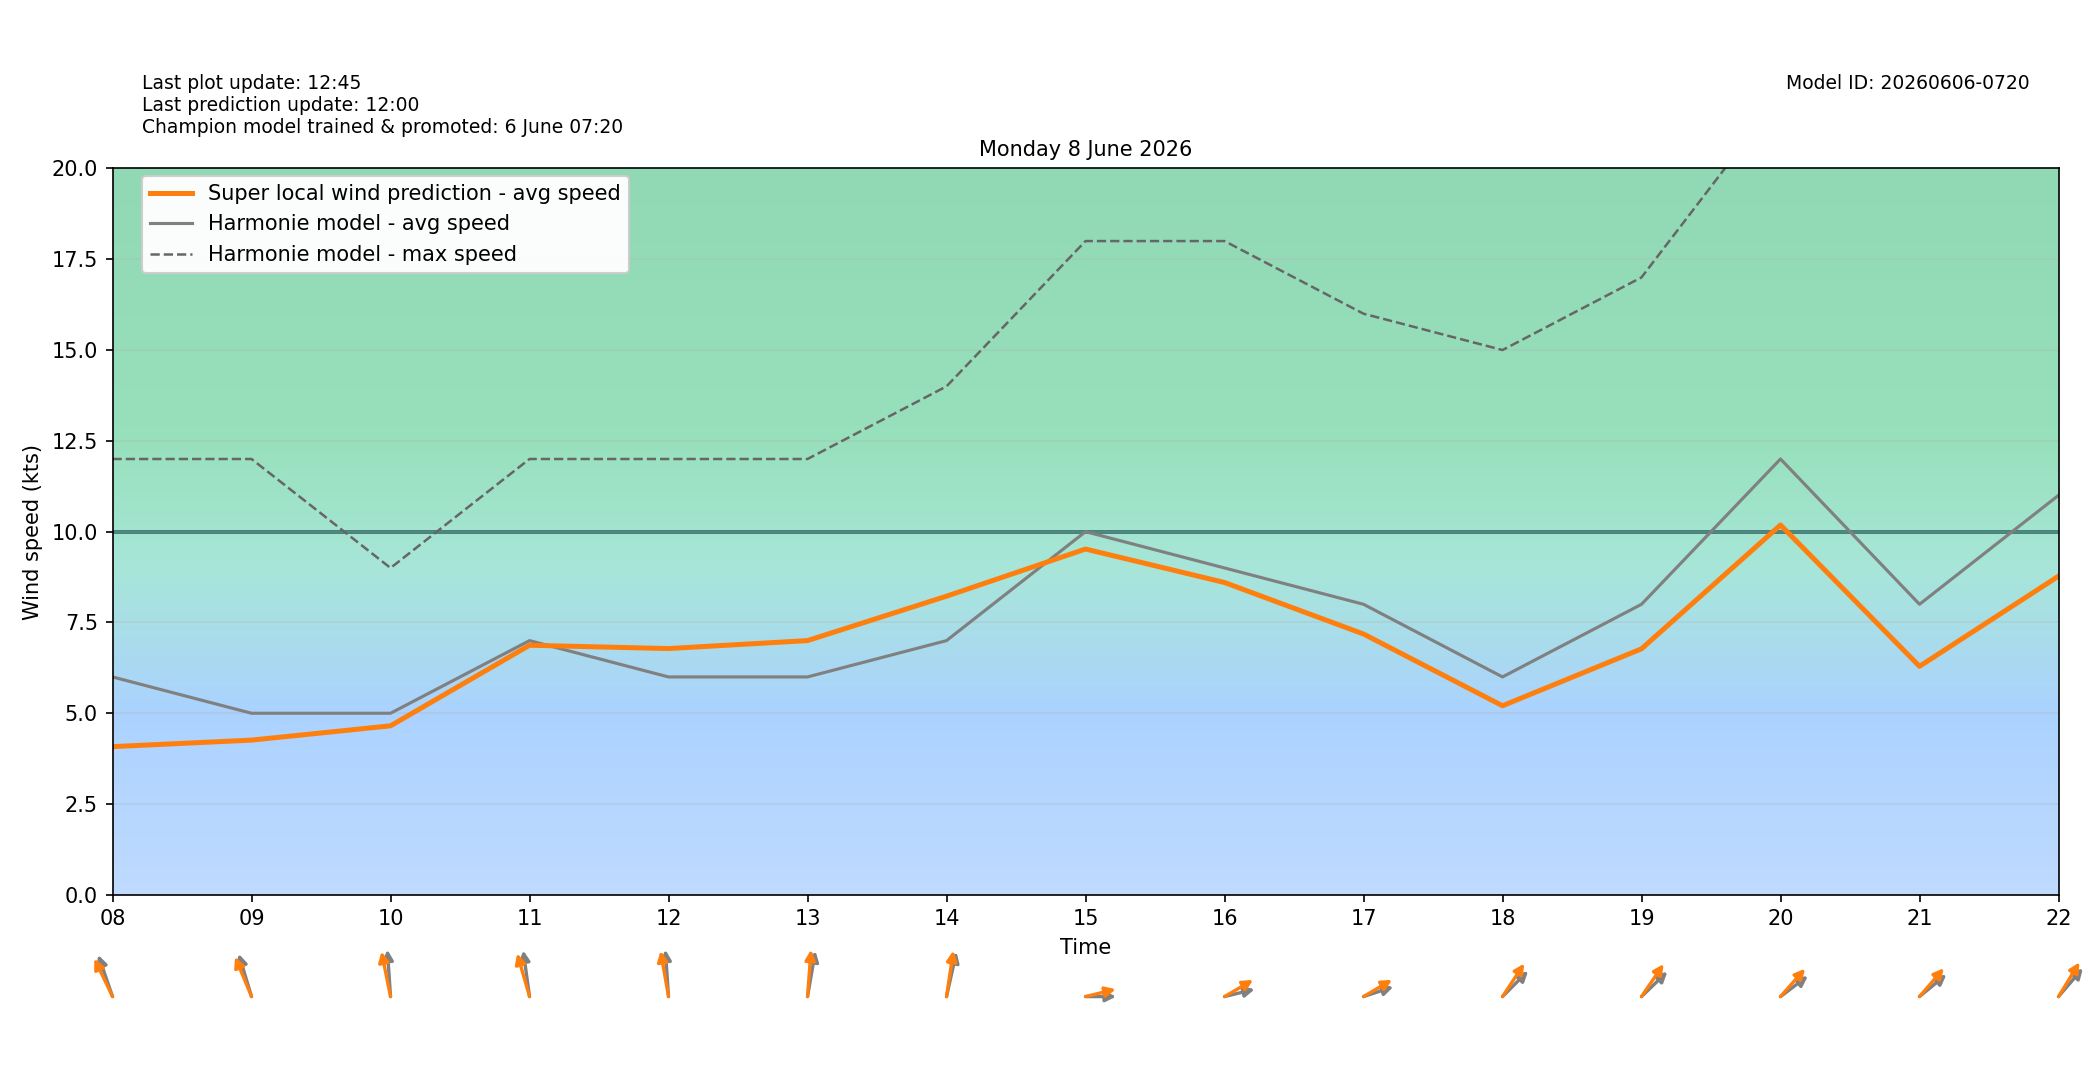

The data file committed next to this chart (first rows):
target_time_utc, target_time_local, hour_utc, hour_local, forecast_wind_speed, forecast_wind_min, forecast_wind_max, lstm_pred_wind_speed, delta_speed_lstm_minus_forecast, forecast_wind_dir_deg, lstm_pred_wind_dir_deg, delta_dir_lstm_minus_forecast
2026-06-07T22:00:00Z, 2026-06-08T00:00:00+0200, 22, 00, 5.0, 5.0, 10.0, 2.049, -2.951, 183.0, 177.1, -5.875
2026-06-07T23:00:00Z, 2026-06-08T01:00:00+0200, 23, 01, 5.0, 5.0, 8.0, 1.485, -3.515, 167.0, 159.8, -7.177
2026-06-08T00:00:00Z, 2026-06-08T02:00:00+0200, 00, 02, 5.0, 5.0, 9.0, 1.718, -3.282, 173.0, 169.6, -3.363
2026-06-08T01:00:00Z, 2026-06-08T03:00:00+0200, 01, 03, 6.0, 6.0, 10.0, 2.513, -3.487, 190.0, 181.7, -8.312
2026-06-08T02:00:00Z, 2026-06-08T04:00:00+0200, 02, 04, 6.0, 6.0, 11.0, 2.769, -3.231, 191.0, 184.4, -6.606
2026-06-08T03:00:00Z, 2026-06-08T05:00:00+0200, 03, 05, 5.0, 5.0, 10.0, 2.136, -2.864, 173.0, 165.3, -7.661
2026-06-08T04:00:00Z, 2026-06-08T06:00:00+0200, 04, 06, 5.0, 5.0, 8.0, 1.975, -3.025, 161.0, 152.2, -8.778
2026-06-08T05:00:00Z, 2026-06-08T07:00:00+0200, 05, 07, 5.0, 5.0, 8.0, 2.365, -2.635, 138.0, 129.2, -8.839
2026-06-08T06:00:00Z, 2026-06-08T08:00:00+0200, 06, 08, 6.0, 6.0, 12.0, 4.081, -1.919, 152.0, 143.5, -8.497
2026-06-08T07:00:00Z, 2026-06-08T09:00:00+0200, 07, 09, 5.0, 5.0, 12.0, 4.26, -0.7395, 155.0, 147.4, -7.59
2026-06-08T08:00:00Z, 2026-06-08T10:00:00+0200, 08, 10, 5.0, 5.0, 9.0, 4.654, -0.3457, 174.0, 162.6, -11.35
2026-06-08T09:00:00Z, 2026-06-08T11:00:00+0200, 09, 11, 7.0, 7.0, 12.0, 6.872, -0.1279, 168.0, 156.1, -11.89
2026-06-08T10:00:00Z, 2026-06-08T12:00:00+0200, 10, 12, 6.0, 6.0, 12.0, 6.781, 0.7808, 174.0, 164.9, -9.13
2026-06-08T11:00:00Z, 2026-06-08T13:00:00+0200, 11, 13, 6.0, 6.0, 12.0, 7.001, 1.001, 195.0, 186.6, -8.381
2026-06-08T12:00:00Z, 2026-06-08T14:00:00+0200, 12, 14, 7.0, 7.0, 14.0, 8.223, 1.223, 199.0, 193.1, -5.949
2026-06-08T13:00:00Z, 2026-06-08T15:00:00+0200, 13, 15, 10.0, 10.0, 18.0, 9.521, -0.4792, 270.0, 261, -9.007
2026-06-08T14:00:00Z, 2026-06-08T16:00:00+0200, 14, 16, 9.0, 9.0, 18.0, 8.6, -0.4001, 261.0, 249.4, -11.64
2026-06-08T15:00:00Z, 2026-06-08T17:00:00+0200, 15, 17, 8.0, 8.0, 16.0, 7.182, -0.8183, 258.0, 249.2, -8.849
2026-06-08T16:00:00Z, 2026-06-08T18:00:00+0200, 16, 18, 6.0, 6.0, 15.0, 5.207, -0.7934, 237.0, 225.5, -11.51
2026-06-08T17:00:00Z, 2026-06-08T19:00:00+0200, 17, 19, 8.0, 8.0, 17.0, 6.774, -1.226, 238.0, 226.4, -11.58
2026-06-08T18:00:00Z, 2026-06-08T20:00:00+0200, 18, 20, 12.0, 12.0, 22.0, 10.18, -1.817, 244.0, 233.8, -10.21
2026-06-08T19:00:00Z, 2026-06-08T21:00:00+0200, 19, 21, 8.0, 8.0, 22.0, 6.292, -1.708, 242.0, 233, -8.959
2026-06-08T20:00:00Z, 2026-06-08T22:00:00+0200, 20, 22, 11.0, 11.0, 22.0, 8.774, -2.226, 233.0, 223.5, -9.548
2026-06-08T21:00:00Z, 2026-06-08T23:00:00+0200, 21, 23, 8.0, 8.0, 19.0, 5.599, -2.401, 226.0, 218.6, -7.435
